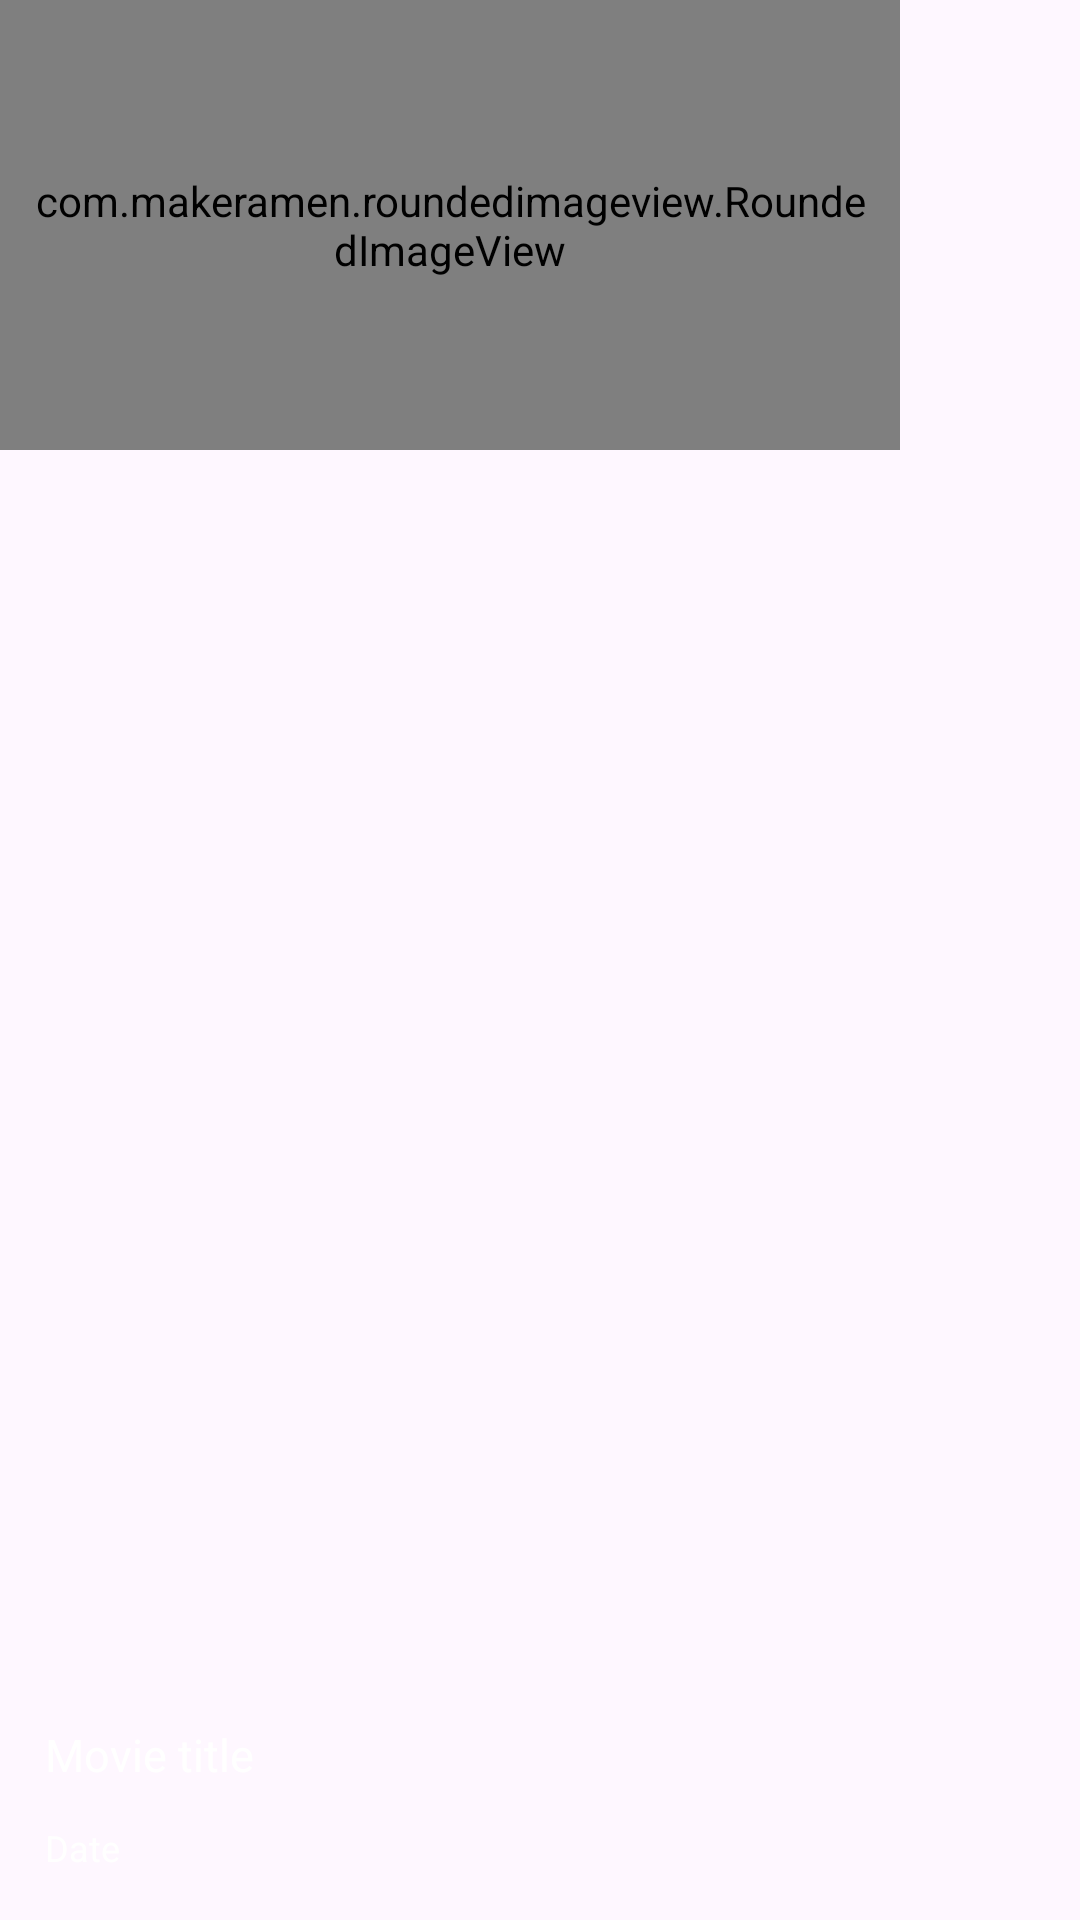

This screen was rendered from an Android layout file. Write that file and the resources it references.
<!-- AndroidManifest.xml: application theme Theme.CineMania -->
<!-- res/layout/poster_items.xml -->
<?xml version="1.0" encoding="utf-8"?>
<FrameLayout xmlns:android="http://schemas.android.com/apk/res/android"
    android:layout_width="match_parent"
    android:layout_height="wrap_content"
    xmlns:app="http://schemas.android.com/apk/res-auto"
    android:layout_marginStart="50dp"
    android:layout_marginEnd="50dp"
    android:layout_marginTop="10dp">

    <com.makeramen.roundedimageview.RoundedImageView
        android:layout_width="300dp"
        android:layout_height="150dp"
        app:riv_corner_radius="10dp"
        android:src="@color/bgcolor"
        android:padding="10dp"
        android:scaleType="centerCrop"
        android:id="@+id/moviePoster"/>


    <TextView
        android:id="@+id/movieTitle"
        android:layout_width="wrap_content"
        android:layout_height="wrap_content"
        android:text="Movie title"
        android:textColor="@color/white"
        android:textSize="15sp"
        android:layout_gravity="bottom"
        android:layout_marginStart="15dp"
        android:layout_marginBottom="45dp"/>
    <TextView
        android:id="@+id/movieDate"
        android:layout_width="wrap_content"
        android:layout_height="wrap_content"
        android:text="Date"
        android:textColor="@color/white"
        android:textSize="12sp"
        android:layout_gravity="bottom"
        android:layout_marginStart="15dp"
        android:layout_marginBottom="16dp"
      />
</FrameLayout>
<!-- resources referenced by this layout -->
<resources>
  <color name="bgcolor">#171725</color>
  <color name="white">#FFFFFFFF</color>
  <style name="Theme.CineMania" parent="Base.Theme.CineMania" />
  <style name="Base.Theme.CineMania" parent="Theme.Material3.DayNight.NoActionBar">
          
          
          <item name="colorPrimary">@color/cyan</item>
          <item name="android:statusBarColor">@color/bgcolor</item>
      </style>
  <color name="cyan">#12CDD9</color>
</resources>
